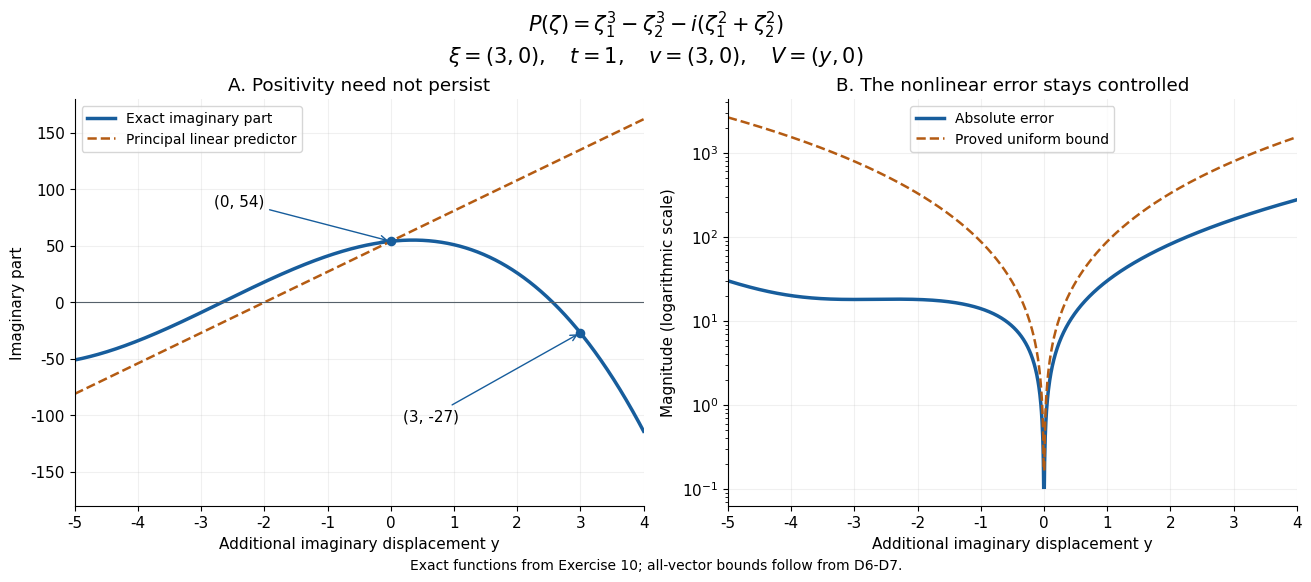

This figure's Python source: (Note: this script raises an exception after producing the figure.)
"""Exact polynomial and error functions from Lemma 2a, Exercise 10.

GPT-6 Astra (OpenAI). Public domain (CC0).
The plots illustrate the proved identities D6-D7; sampling is not a proof.
"""
from pathlib import Path
import numpy as np
import matplotlib
matplotlib.use("Agg")
import matplotlib.pyplot as plt

plt.rcParams.update({
    "font.family": "DejaVu Sans", "font.size": 11,
    "axes.spines.top": False, "axes.spines.right": False,
    "svg.hashsalt": "AN01-arbitrary-imaginary-perturbations",
})
y = np.linspace(-5, 4, 1801)
exact = 54 + 6*y - 8*y*y - y**3
predictor = 54 + 27*y
error = np.abs(-21*y - 8*y*y - y**3)
bound = 11*(1+np.abs(y))*np.abs(y)*(3+np.abs(y))
assert np.all(error <= bound + 1e-9)
fig, axes = plt.subplots(1, 2, figsize=(13, 5.5), constrained_layout=True)
a, b = axes
a.plot(y, exact, color="#175d9c", lw=2.5, label="Exact imaginary part")
a.plot(y, predictor, color="#b45b12", ls="--", lw=1.8,
       label="Principal linear predictor")
a.axhline(0, color="#56616b", lw=0.8)
a.scatter([0, 3], [54, -27], color="#175d9c", s=35, zorder=4)
a.annotate("(0, 54)", (0, 54), xytext=(-2.8, 85),
           arrowprops={"arrowstyle": "->", "color": "#175d9c"})
a.annotate("(3, -27)", (3, -27), xytext=(0.2, -105),
           arrowprops={"arrowstyle": "->", "color": "#175d9c"})
a.set(xlabel="Additional imaginary displacement y",
      ylabel="Imaginary part", title="A. Positivity need not persist",
      xlim=(-5, 4), ylim=(-180, 180))
a.legend(loc="upper left", fontsize=10)
nonzero = np.abs(y) > 1e-12
b.plot(y, np.where(nonzero, error, np.nan), color="#175d9c",
       lw=2.5, label="Absolute error")
b.plot(y, np.where(nonzero, bound, np.nan), color="#b45b12",
       ls="--", lw=1.8, label="Proved uniform bound")
b.set(xlabel="Additional imaginary displacement y",
      ylabel="Magnitude (logarithmic scale)",
      title="B. The nonlinear error stays controlled", xlim=(-5, 4))
b.set_yscale("log")
b.legend(loc="upper center", fontsize=10)
for ax in axes:
    ax.grid(alpha=0.18)
fig.suptitle(r"$P(\zeta)=\zeta_1^3-\zeta_2^3-i(\zeta_1^2+\zeta_2^2)$"
             "\n" + r"$\xi=(3,0),\quad t=1,\quad v=(3,0),\quad V=(y,0)$",
             fontsize=15)
fig.text(0.5, -0.025, "Exact functions from Exercise 10; all-vector bounds follow from D6-D7.",
         ha="center", fontsize=10)
out = Path(__file__).resolve().parent
fig.savefig(out/"arbitrary-imaginary-perturbations.png", dpi=160,
            bbox_inches="tight", facecolor="white")
svg = out/"arbitrary-imaginary-perturbations.svg"
fig.savefig(svg, bbox_inches="tight", metadata={"Date": None})
svg.write_text("\n".join(line.rstrip() for line in
               svg.read_text(encoding="utf-8").splitlines())+"\n", encoding="utf-8")
plt.close(fig)
